Labelled photos from "dataset_itr2", an image-classification folder in aarushshenoy/plant. The possible labels are: grape healthy, tomato late blight, tomato two-spotted spider mite, tomato target spot, tomato yellow leaf curl virus.

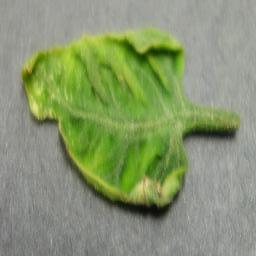
Label: tomato yellow leaf curl virus

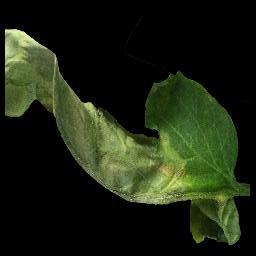
Label: tomato late blight

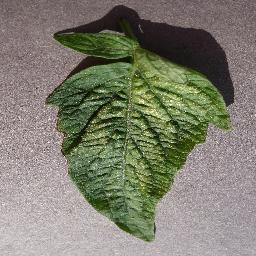
Label: tomato two-spotted spider mite

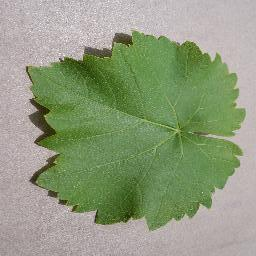
Label: grape healthy

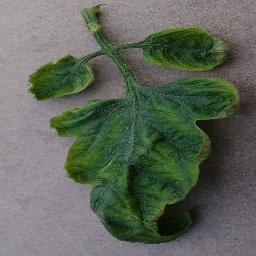
Label: tomato yellow leaf curl virus

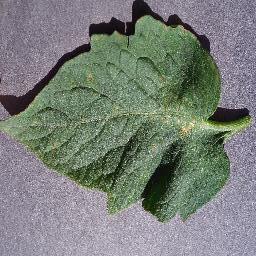
Label: tomato target spot
